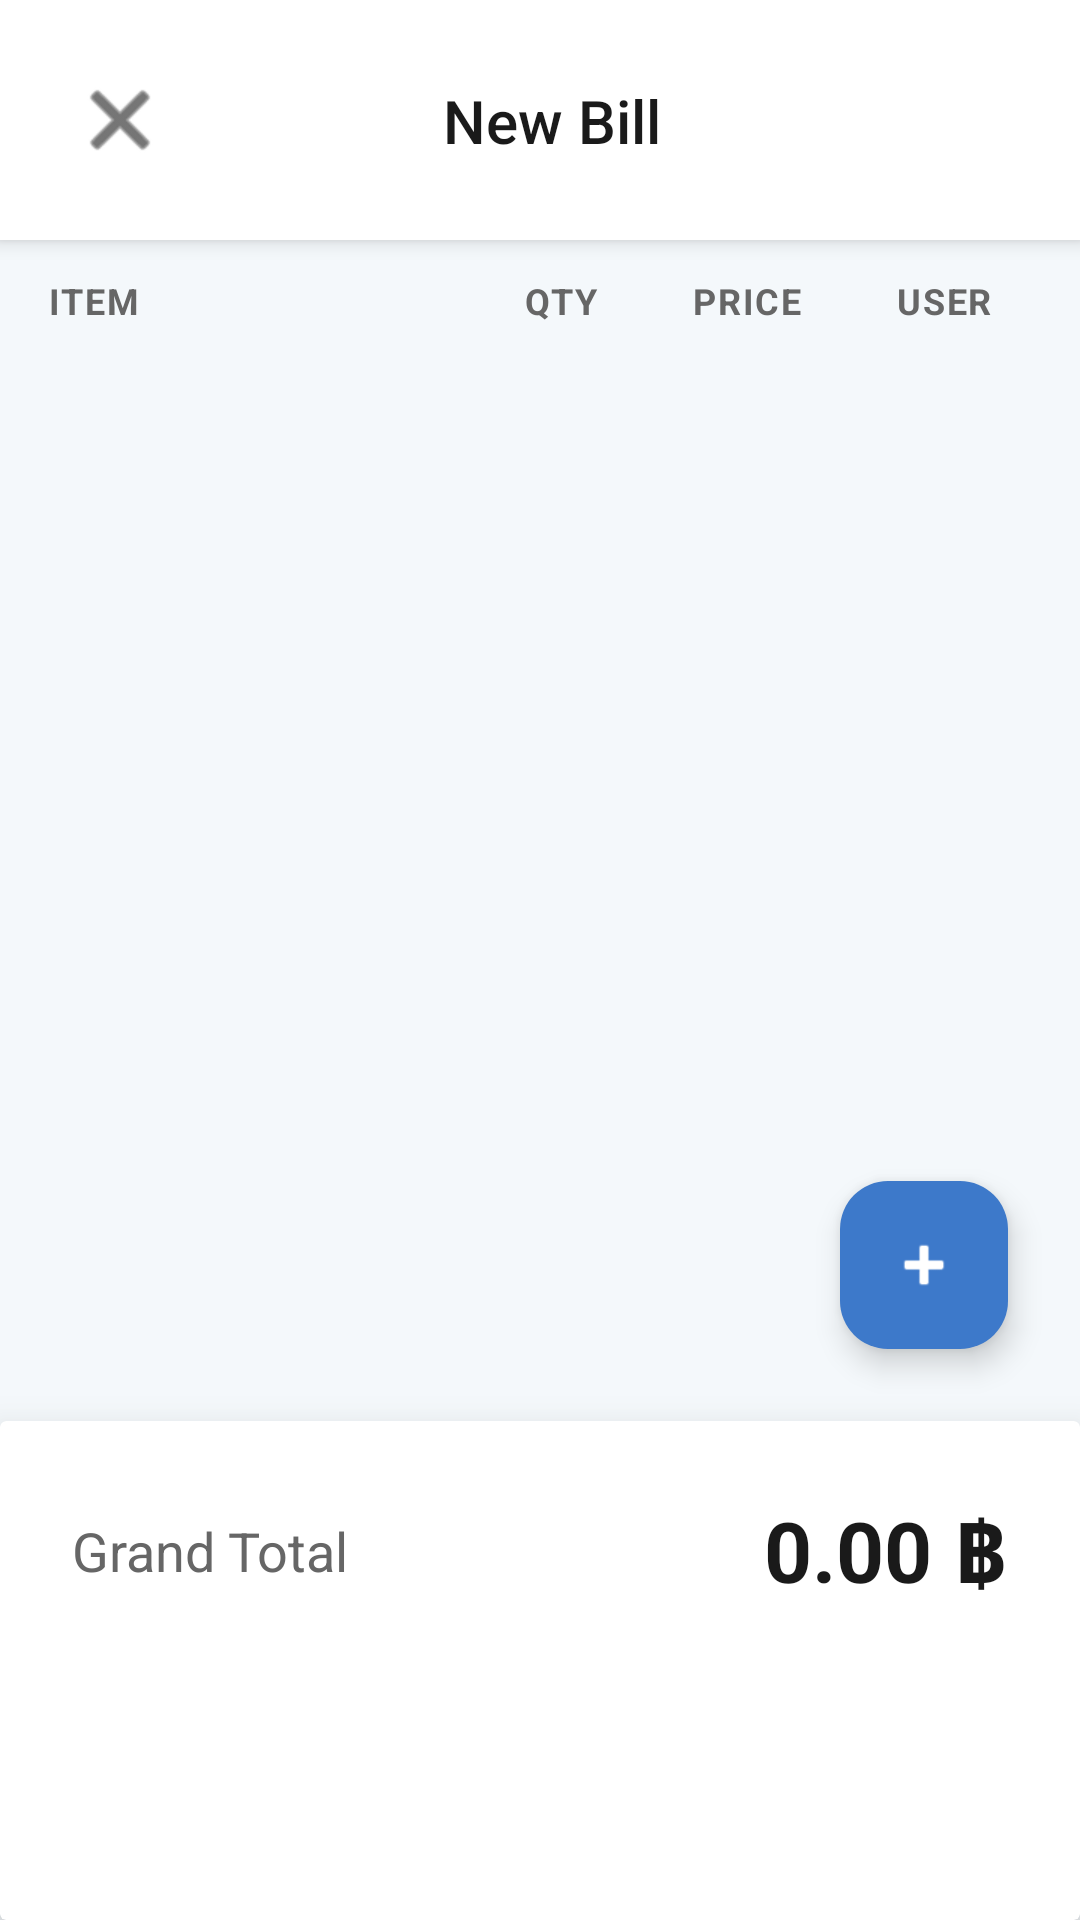

Write the Android layout XML for this screen, with the resource values it uses.
<!-- AndroidManifest.xml: application theme Theme.MyApplication -->
<!-- res/layout/activity_bill_split.xml -->
<?xml version="1.0" encoding="utf-8"?>
<androidx.constraintlayout.widget.ConstraintLayout xmlns:android="http://schemas.android.com/apk/res/android"
    xmlns:app="http://schemas.android.com/apk/res-auto"
    xmlns:tools="http://schemas.android.com/tools"
    android:id="@+id/main"
    android:layout_width="match_parent"
    android:layout_height="match_parent"
    android:background="#F4F8FB"
    android:focusableInTouchMode="true">

    <androidx.constraintlayout.widget.ConstraintLayout
        android:id="@+id/headerContainer"
        android:layout_width="match_parent"
        android:layout_height="wrap_content"
        android:background="@android:color/white"
        android:elevation="4dp"
        android:padding="16dp"
        app:layout_constraintTop_toTopOf="parent">

        <ImageButton
            android:id="@+id/backButton"
            android:layout_width="48dp"
            android:layout_height="48dp"
            android:background="?attr/selectableItemBackgroundBorderless"
            android:contentDescription="Back"
            android:src="@android:drawable/ic_menu_close_clear_cancel"
            app:layout_constraintBottom_toBottomOf="parent"
            app:layout_constraintStart_toStartOf="parent"
            app:layout_constraintTop_toTopOf="parent"
            app:tint="#1A1A1A" />

        <TextView
            android:id="@+id/tvTitle"
            android:layout_width="wrap_content"
            android:layout_height="wrap_content"
            android:layout_marginEnd="40dp"
            android:fontFamily="sans-serif-medium"
            android:text="New Bill"
            android:textColor="#1A1A1A"
            android:textSize="20sp"
            app:layout_constraintBottom_toBottomOf="parent"
            app:layout_constraintEnd_toEndOf="parent"
            app:layout_constraintStart_toEndOf="@id/backButton"
            app:layout_constraintTop_toTopOf="parent" />
    </androidx.constraintlayout.widget.ConstraintLayout>

    <LinearLayout
        android:id="@+id/tableHeader"
        android:layout_width="match_parent"
        android:layout_height="wrap_content"
        android:background="#F4F8FB"
        android:orientation="horizontal"
        android:paddingHorizontal="16dp"
        android:paddingVertical="12dp"
        android:weightSum="4.5"
        app:layout_constraintTop_toBottomOf="@id/headerContainer">

        <TextView
            android:layout_width="0dp"
            android:layout_height="wrap_content"
            android:layout_weight="2"
            android:letterSpacing="0.05"
            android:text="ITEM"
            android:textColor="#666666"
            android:textSize="12sp"
            android:textStyle="bold" />

        <TextView
            android:layout_width="0dp"
            android:layout_height="wrap_content"
            android:layout_weight="0.7"
            android:gravity="center"
            android:letterSpacing="0.05"
            android:text="QTY"
            android:textColor="#666666"
            android:textSize="12sp"
            android:textStyle="bold" />

        <TextView
            android:layout_width="0dp"
            android:layout_height="wrap_content"
            android:layout_weight="1"
            android:gravity="center"
            android:letterSpacing="0.05"
            android:text="PRICE"
            android:textColor="#666666"
            android:textSize="12sp"
            android:textStyle="bold" />

        <TextView
            android:layout_width="0dp"
            android:layout_height="wrap_content"
            android:layout_weight="0.8"
            android:gravity="center"
            android:letterSpacing="0.05"
            android:text="USER"
            android:textColor="#666666"
            android:textSize="12sp"
            android:textStyle="bold" />
    </LinearLayout>

    <androidx.recyclerview.widget.RecyclerView
        android:id="@+id/rvBillItems"
        android:layout_width="match_parent"
        android:layout_height="0dp"
        android:clipToPadding="false"
        android:paddingBottom="100dp"
        app:layout_constraintBottom_toTopOf="@id/bottomSheetContainer"
        app:layout_constraintTop_toBottomOf="@id/tableHeader"
        app:layout_constraintVertical_bias="0.0"
        tools:itemCount="3"
        tools:layout_editor_absoluteX="0dp"
        tools:listitem="@layout/item_bill_row" />

    <com.google.android.material.floatingactionbutton.FloatingActionButton
        android:id="@+id/btnAddItem"
        android:layout_width="wrap_content"
        android:layout_height="wrap_content"
        android:layout_margin="24dp"
        android:contentDescription="Add Item"
        android:src="@android:drawable/ic_input_add"
        app:backgroundTint="#3D79CA"
        app:layout_constraintBottom_toTopOf="@id/bottomSheetContainer"
        app:layout_constraintEnd_toEndOf="parent"
        app:tint="@android:color/white" />

    <androidx.cardview.widget.CardView
        android:id="@+id/bottomSheetContainer"
        android:layout_width="match_parent"
        android:layout_height="wrap_content"
        app:cardBackgroundColor="@android:color/white"
        app:cardElevation="16dp"
        app:layout_constraintBottom_toBottomOf="parent">

        <LinearLayout
            android:layout_width="match_parent"
            android:layout_height="wrap_content"
            android:orientation="vertical"
            android:padding="24dp">

            <LinearLayout
                android:layout_width="match_parent"
                android:layout_height="wrap_content"
                android:layout_marginBottom="24dp"
                android:gravity="center_vertical"
                android:orientation="horizontal">

                <TextView
                    android:layout_width="0dp"
                    android:layout_height="wrap_content"
                    android:layout_weight="1"
                    android:text="Grand Total"
                    android:textColor="#666666"
                    android:textSize="18sp" />

                <TextView
                    android:id="@+id/tvGrandTotal"
                    android:layout_width="wrap_content"
                    android:layout_height="wrap_content"
                    android:text="0.00 ฿"
                    android:textColor="#1A1A1A"
                    android:textSize="28sp"
                    android:textStyle="bold" />
            </LinearLayout>

            <androidx.appcompat.widget.AppCompatButton
                android:id="@+id/btnSplit"
                android:layout_width="match_parent"
                android:layout_height="56dp"
                android:background="@drawable/bg_fintech_button"
                android:stateListAnimator="@null"
                android:text="SPLIT BILL"
                android:textColor="@android:color/white"
                android:textSize="16sp"
                android:textStyle="bold" />

        </LinearLayout>
    </androidx.cardview.widget.CardView>

</androidx.constraintlayout.widget.ConstraintLayout>
<!-- res/layout/item_bill_row.xml (included above) -->
<?xml version="1.0" encoding="utf-8"?>
<androidx.cardview.widget.CardView xmlns:android="http://schemas.android.com/apk/res/android"
    xmlns:app="http://schemas.android.com/apk/res-auto"
    android:layout_width="match_parent"
    android:layout_height="wrap_content"
    android:layout_marginHorizontal="12dp"
    android:layout_marginVertical="6dp"
    app:cardBackgroundColor="@android:color/white"
    app:cardCornerRadius="8dp"
    app:cardElevation="2dp">

    <LinearLayout
        android:layout_width="match_parent"
        android:layout_height="wrap_content"
        android:gravity="center_vertical"
        android:orientation="horizontal"
        android:padding="12dp"
        android:weightSum="4.5">

        <EditText
            android:id="@+id/etItemName"
            android:layout_width="0dp"
            android:layout_height="40dp"
            android:layout_weight="2"
            android:background="@drawable/bg_rounded_input"
            android:hint="Item"
            android:inputType="textCapWords"
            android:paddingHorizontal="12dp"
            android:textColor="#1A1A1A"
            android:textColorHint="#666666"
            android:textSize="14sp" />

        <EditText
            android:id="@+id/etQuantity"
            android:layout_width="0dp"
            android:layout_height="40dp"
            android:layout_marginStart="8dp"
            android:layout_weight="0.7"
            android:background="@drawable/bg_rounded_input"
            android:gravity="center"
            android:hint="1"
            android:inputType="number"
            android:textColor="#1A1A1A"
            android:textColorHint="#666666"
            android:textSize="14sp" />

        <EditText
            android:id="@+id/etPrice"
            android:layout_width="0dp"
            android:layout_height="40dp"
            android:layout_marginStart="8dp"
            android:layout_weight="1"
            android:background="@drawable/bg_rounded_input"
            android:gravity="center"
            android:hint="0.0"
            android:inputType="numberDecimal"
            android:textColor="#1A1A1A"
            android:textColorHint="#666666"
            android:textSize="14sp" />

        <LinearLayout
            android:id="@+id/btnSelectUser"
            android:layout_width="0dp"
            android:layout_height="40dp"
            android:layout_marginStart="8dp"
            android:layout_weight="0.8"
            android:background="@drawable/bg_rounded_input"
            android:clickable="true"
            android:focusable="true"
            android:gravity="center"
            android:orientation="horizontal">

            <ImageView
                android:layout_width="24dp"
                android:layout_height="24dp"
                android:src="@android:drawable/ic_menu_my_calendar"
                app:tint="#3D79CA" />
        </LinearLayout>

    </LinearLayout>
</androidx.cardview.widget.CardView>
<!-- resources referenced by this layout -->
<resources>
  <style name="Theme.MyApplication" parent="Base.Theme.MyApplication" />
  <style name="Base.Theme.MyApplication" parent="Theme.Material3.DayNight.NoActionBar">
          <item name="colorPrimary">#6200EE</item>
          <item name="colorPrimaryVariant">#3700B3</item>
          <item name="colorOnPrimary">#FFFFFF</item>
      </style>
</resources>
